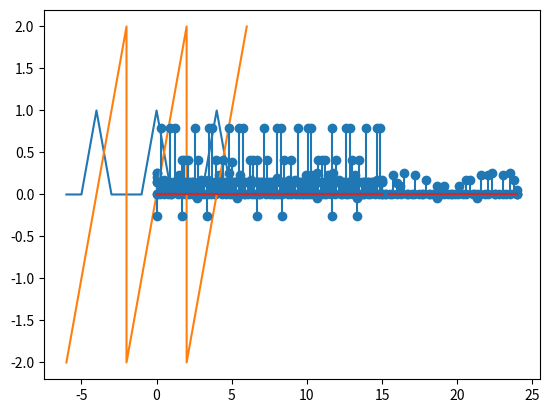

Write Python code to recreate this figure.
import numpy as np
import matplotlib.pyplot as plt

def function1():

    def yt1(t, a):
        return 0

    def yt2(t, a):
        return t + a

    def yt3(t, a):
        return -t-a

    t_T, x_t_T = [], []
    for k in range(3):
        t, t1, t2, t3, t4 = [], [], [], [], []
        for i in range ((4*k-6),(4*k-4)): t1.append(i)
        for i in range ((4*k-5),(4*k-3)): t2.append(i)
        for i in range ((4*k-4),(4*k-2)): t3.append(i)
        for i in range ((4*k-3),(4*k-1)): t4.append(i)
        y1 = np.vectorize(yt1, otypes=[float])(t1, 0)
        y2 = np.vectorize(yt2, otypes=[float])(t2, 5-(4*k))
        y3 = np.vectorize(yt3, otypes=[float])(t3, 3-(4*k))
        y4 = np.vectorize(yt1, otypes=[float])(t4, 0)
        t = np.concatenate([t1, t2, t3, t4])
        x_t = np.concatenate([y1, y2, y3, y4])
        t_T = np.concatenate([t_T, t])
        x_t_T = np.concatenate([x_t_T, x_t])
    plt.plot(t_T, x_t_T)
    plt.show()
    return t_T, x_t_T

def function2():
    def yt(t, a):
        return t + a
    t, t1 , t2, t3=[], [], [], []
    for i in range (-6,-1): t1.append(i)
    for i in range (-2,3): t2.append(i)
    for i in range (2,7): t3.append(i)
    y1 = np.vectorize(yt, otypes=[float])(t1, 4)
    t = np.concatenate([t1, t2, t3])
    x_t = np.concatenate([y1, y1, y1])
    plt.plot(t, x_t)
    plt.show()

    return t, x_t


def fourie(wave,k1, k2, T):
    omega = np.pi * 2 / T
    ak = []
    for i in range(k1, k2):
        bk, ck = 0, 0
        for s in range(T - 1):
            bk += wave[s] * np.cos(s * i * omega)
            ck += wave[s] * np.sin(s * i * omega)
        bk *= 1 / T
        ck *= 1 / T
        ak.append(complex(bk, -ck))
    for z in range(len(ak)):
        ak[z] = abs(ak[z])
    time = np.linspace(0, T, k2-k1)
    plt.stem(time, ak + bk)
    plt.show()

if __name__ == '__main__':
    t1, x_t1 = function1()
    fourie(x_t1, 0, 2, t1.shape[0])
    fourie(x_t1, 0, 10, t1.shape[0])
    fourie(x_t1, 0, 50, t1.shape[0])
    fourie(x_t1, 100, 200, t1.shape[0])
    t2, x_t2 = function2()
    fourie(x_t2, 0, 2, t2.shape[0])
    fourie(x_t2, 0, 10, t2.shape[0])
    fourie(x_t2, 0, 50, t2.shape[0])
    fourie(x_t2, 100, 200, t2.shape[0])
